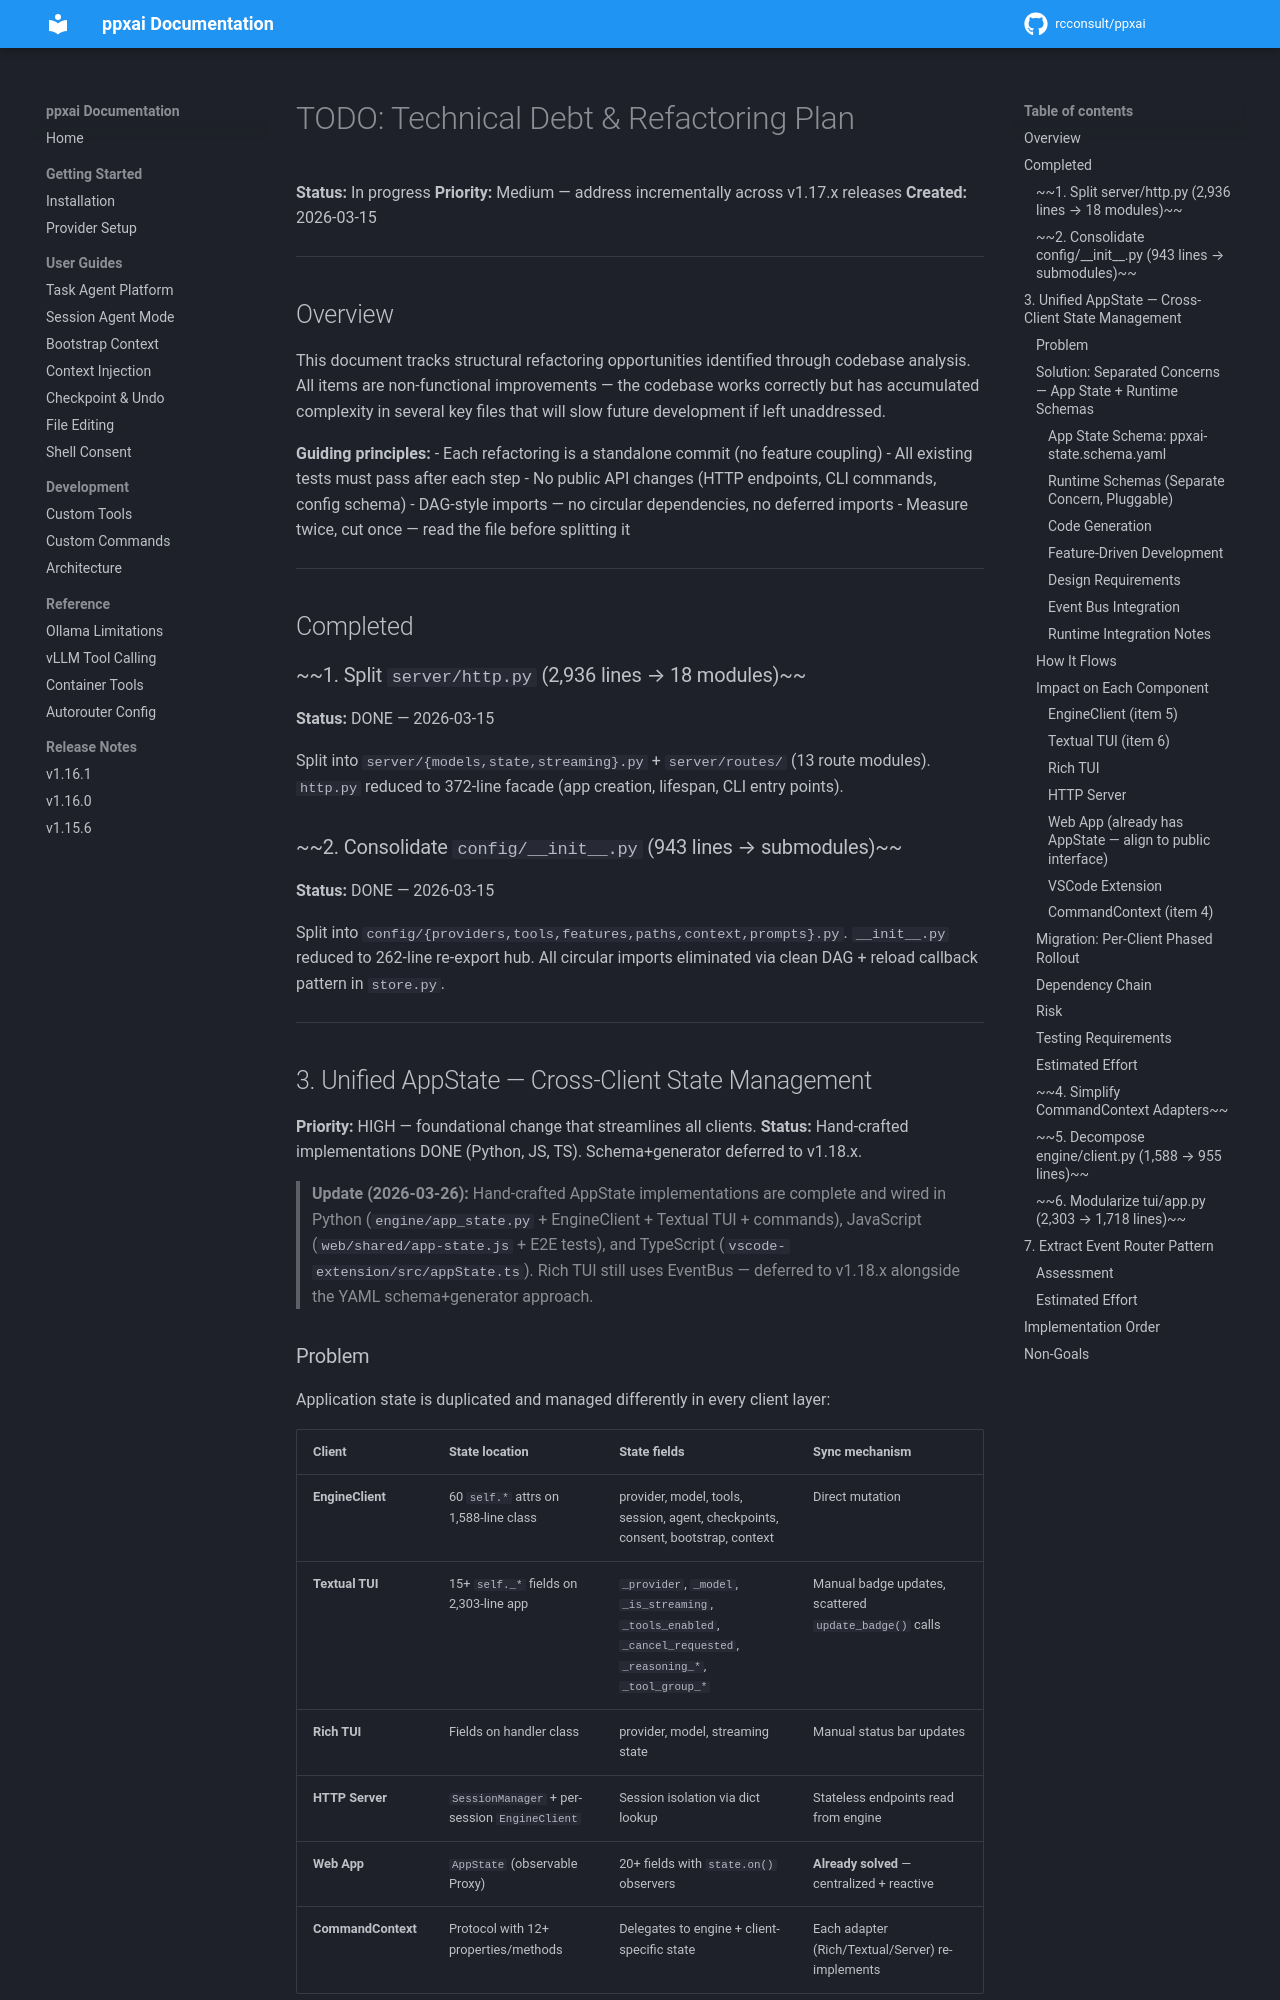

repository: rcconsult/ppxai · page: 1.19.4/archive/TODO-refactoring/index.html · generator: mkdocs

# TODO: Technical Debt & Refactoring Plan

**Status:** In progress
**Priority:** Medium — address incrementally across v1.17.x releases
**Created:** 2026-03-15

---

## Overview

This document tracks structural refactoring opportunities identified through codebase analysis.
All items are non-functional improvements — the codebase works correctly but has accumulated
complexity in several key files that will slow future development if left unaddressed.

**Guiding principles:**
- Each refactoring is a standalone commit (no feature coupling)
- All existing tests must pass after each step
- No public API changes (HTTP endpoints, CLI commands, config schema)
- DAG-style imports — no circular dependencies, no deferred imports
- Measure twice, cut once — read the file before splitting it

---

## Completed

### ~~1. Split `server/http.py` (2,936 lines → 18 modules)~~

**Status:** DONE — 2026-03-15

Split into `server/{models,state,streaming}.py` + `server/routes/` (13 route modules).
`http.py` reduced to 372-line facade (app creation, lifespan, CLI entry points).

### ~~2. Consolidate `config/__init__.py` (943 lines → submodules)~~

**Status:** DONE — 2026-03-15

Split into `config/{providers,tools,features,paths,context,prompts}.py`.
`__init__.py` reduced to 262-line re-export hub. All circular imports eliminated
via clean DAG + reload callback pattern in `store.py`.

---

## 3. Unified AppState — Cross-Client State Management

**Priority:** HIGH — foundational change that streamlines all clients.
**Status:** Hand-crafted implementations DONE (Python, JS, TS). Schema+generator deferred to v1.18.x.

> **Update (2026-03-26):** Hand-crafted AppState implementations are complete and
> wired in Python (`engine/app_state.py` + EngineClient + Textual TUI + commands),
> JavaScript (`web/shared/app-state.js` + E2E tests), and TypeScript
> (`vscode-extension/src/appState.ts`). Rich TUI still uses EventBus — deferred
> to v1.18.x alongside the YAML schema+generator approach.

### Problem

Application state is duplicated and managed differently in every client layer:

| Client | State location | State fields | Sync mechanism |
|--------|---------------|--------------|----------------|
| **EngineClient** | 60 `self.*` attrs on 1,588-line class | provider, model, tools, session, agent, checkpoints, consent, bootstrap, context | Direct mutation |
| **Textual TUI** | 15+ `self._*` fields on 2,303-line app | `_provider`, `_model`, `_is_streaming`, `_tools_enabled`, `_cancel_requested`, `_reasoning_*`, `_tool_group_*` | Manual badge updates, scattered `update_badge()` calls |
| **Rich TUI** | Fields on handler class | provider, model, streaming state | Manual status bar updates |
| **HTTP Server** | `SessionManager` + per-session `EngineClient` | Session isolation via dict lookup | Stateless endpoints read from engine |
| **Web App** | `AppState` (observable Proxy) | 20+ fields with `state.on()` observers | **Already solved** — centralized + reactive |
| **CommandContext** | Protocol with 12+ properties/methods | Delegates to engine + client-specific state | Each adapter (Rich/Textual/Server) re-implements |

Each client maintains its own shadow copy of provider/model/tools state, manually
syncing with `EngineClient`. When state changes (e.g., session restore), every client
must remember to update its local copies + UI badges + subtitle — leading to bugs
where one piece gets missed.
